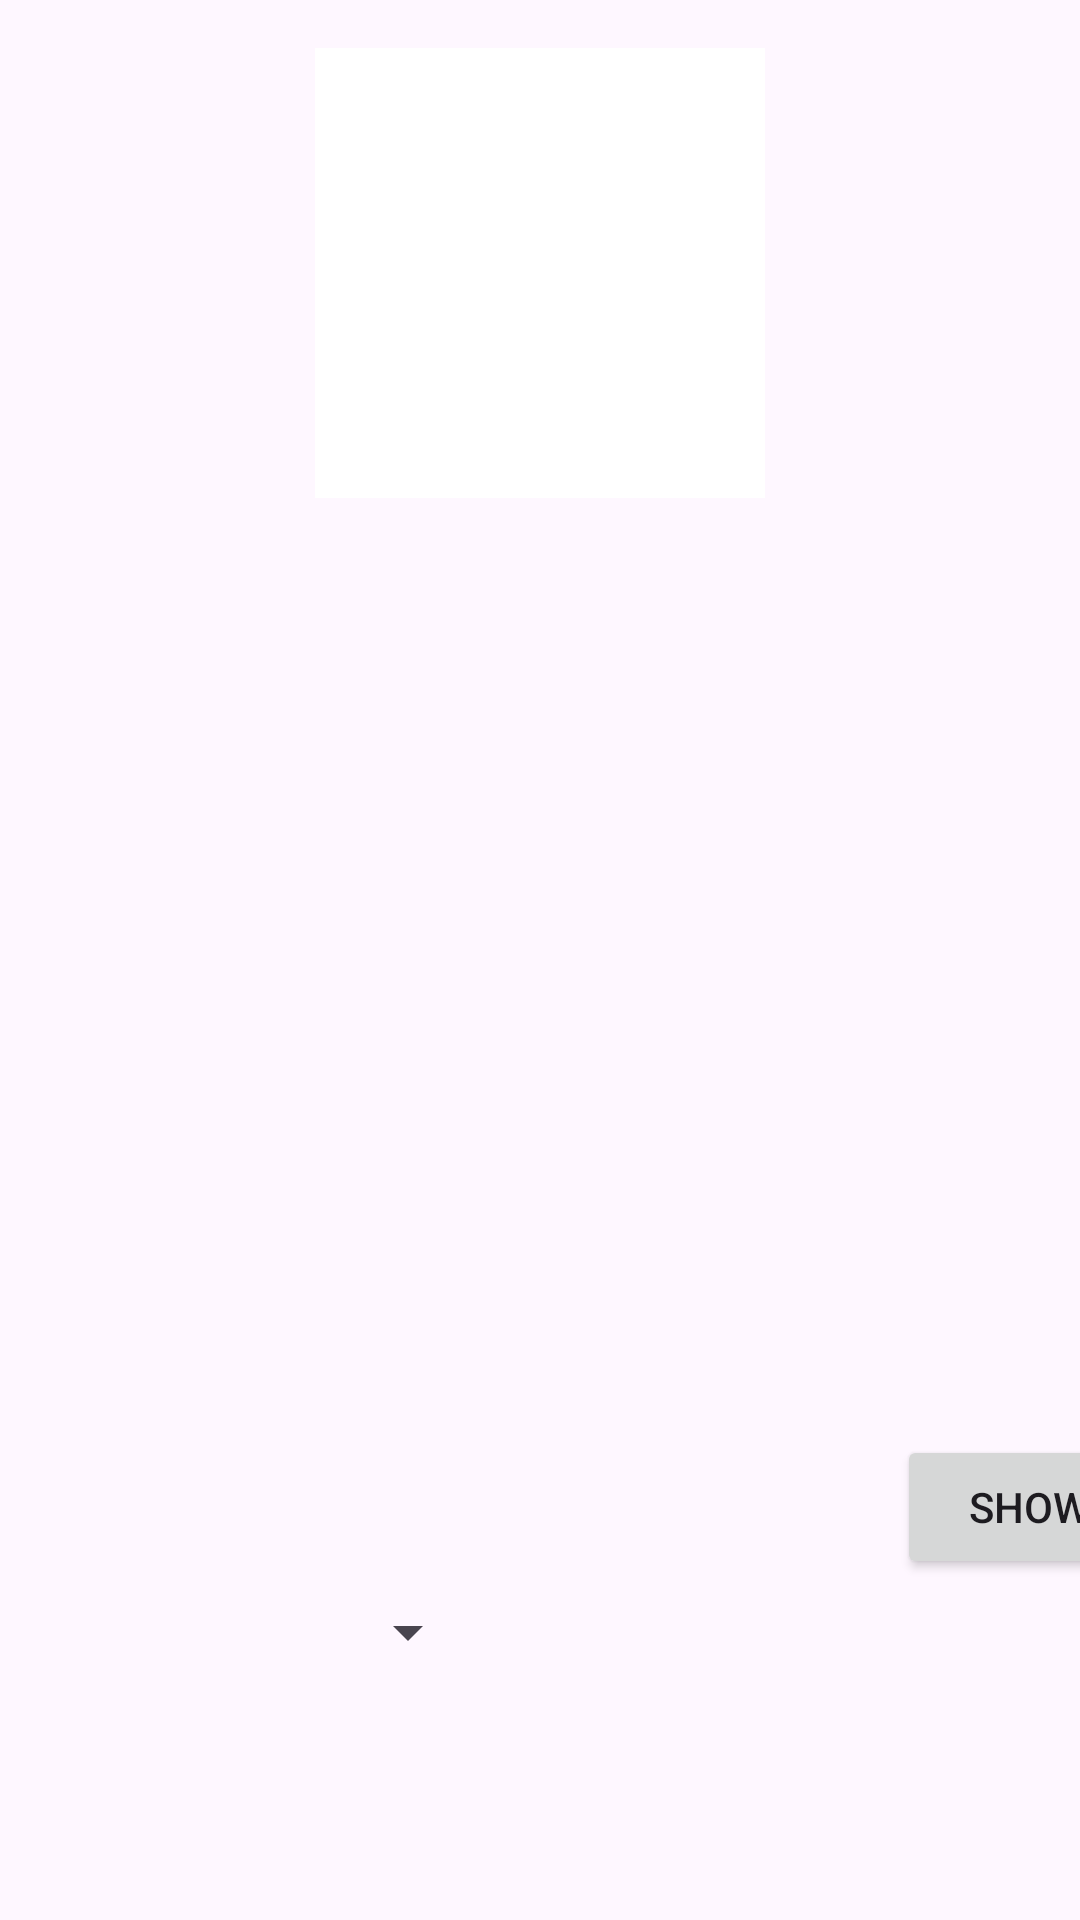

This screen was rendered from an Android layout file. Write that file and the resources it references.
<!-- AndroidManifest.xml: application theme Theme.CarpickerDBxampp -->
<!-- res/layout/activity_main.xml -->
<?xml version="1.0" encoding="utf-8"?>
<androidx.constraintlayout.widget.ConstraintLayout xmlns:android="http://schemas.android.com/apk/res/android"
    xmlns:app="http://schemas.android.com/apk/res-auto"
    xmlns:tools="http://schemas.android.com/tools"
    android:id="@+id/main"
    android:layout_width="match_parent"
    android:layout_height="match_parent"
    tools:context=".MainActivity">

    <Spinner
        android:id="@+id/brands_spinner"
        android:layout_width="144dp"
        android:layout_height="72dp"
        android:layout_marginStart="16dp"
        android:layout_marginBottom="60dp"
        android:minHeight="48dp"
        app:layout_constraintBottom_toBottomOf="parent"
        app:layout_constraintStart_toStartOf="parent" />

    <Button
        android:id="@+id/button"
        android:layout_width="wrap_content"
        android:layout_height="wrap_content"
        android:layout_marginStart="139dp"
        android:layout_marginEnd="16dp"
        android:text="@string/button_text"
        app:layout_constraintBaseline_toBaselineOf="@+id/brands_spinner"
        app:layout_constraintEnd_toEndOf="parent"
        app:layout_constraintHorizontal_bias="0.0"
        app:layout_constraintStart_toEndOf="@+id/brands_spinner" />

    <RadioGroup
        android:id="@+id/models_radio_group"
        android:layout_width="wrap_content"
        android:layout_height="wrap_content"
        app:layout_constraintBottom_toTopOf="@+id/button"
        app:layout_constraintEnd_toEndOf="parent"
        app:layout_constraintStart_toStartOf="parent"
        app:layout_constraintTop_toBottomOf="@+id/thumbnail_imagebutton" />

    <ImageButton
        android:id="@+id/thumbnail_imagebutton"
        android:layout_width="150dp"
        android:layout_height="150dp"
        android:layout_marginTop="16dp"
        android:background="@color/white"
        app:layout_constraintEnd_toEndOf="parent"
        app:layout_constraintStart_toStartOf="parent"
        app:layout_constraintTop_toTopOf="parent"
        tools:srcCompat="@tools:sample/avatars" />

</androidx.constraintlayout.widget.ConstraintLayout>
<!-- resources referenced by this layout -->
<resources>
  <color name="white">#FFFFFFFF</color>
  <string name="button_text">show</string>
  <style name="Theme.CarpickerDBxampp" parent="Base.Theme.CarpickerDBxampp" />
  <style name="Base.Theme.CarpickerDBxampp" parent="Theme.Material3.DayNight.NoActionBar">
          
          
          <item name="colorPrimary">@color/red</item>
      </style>
  <color name="red">#FFF6003A</color>
</resources>
